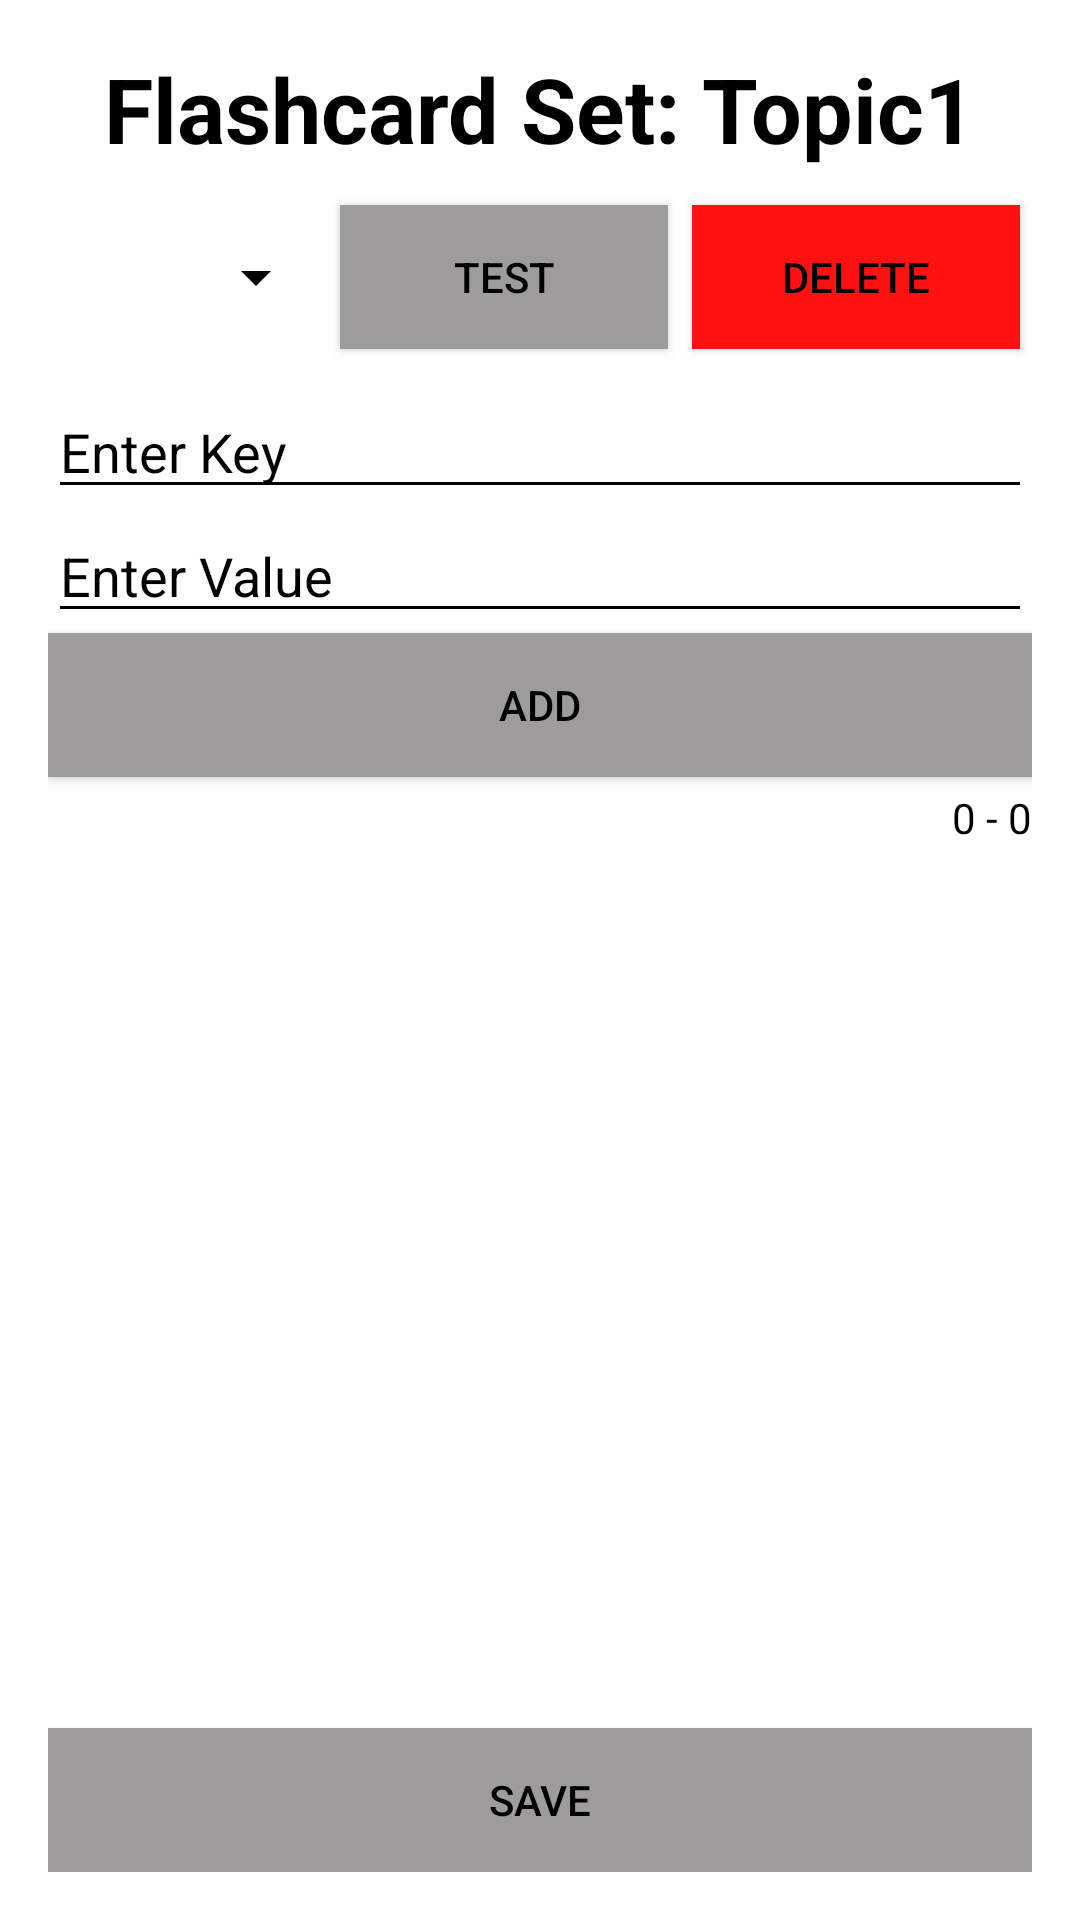

This screen was rendered from an Android layout file. Write that file and the resources it references.
<!-- AndroidManifest.xml: application theme Theme.CustomFlashcardsAndroidApp -->
<!-- res/layout/activity_flashcard_detail.xml -->
<?xml version="1.0" encoding="utf-8"?>
<LinearLayout xmlns:android="http://schemas.android.com/apk/res/android"
    android:layout_width="match_parent"
    android:layout_height="match_parent"
    android:background="@color/background_color"
    android:orientation="vertical"
    android:padding="16dp">

    
    <TextView
        android:id="@+id/flashcardSetTitle"
        android:layout_width="wrap_content"
        android:layout_height="wrap_content"
        android:layout_gravity="center"
        android:layout_marginBottom="8dp"
        android:text="Flashcard Set: Topic1"
        android:textColor="@color/text_color"
        android:textSize="30sp"
        android:textStyle="bold" />

    <LinearLayout
        android:layout_width="match_parent"
        android:layout_height="wrap_content"
        android:layout_marginBottom="8dp"
        android:gravity="center_vertical"
        android:orientation="horizontal">

        <Spinner
            android:id="@+id/questionLimitSpinner"
            android:layout_width="0dp"
            android:layout_height="wrap_content"
            android:layout_weight="30"
            android:backgroundTint="@color/text_color" />

        
        <Button
            android:id="@+id/testButton"
            android:layout_width="0dp"
            android:layout_height="wrap_content"
            android:layout_margin="4dp"
            android:layout_weight="35"
            android:background="@color/button_color"
            android:text="@string/test"
            android:textColor="@color/text_color" />

        
        <Button
            android:id="@+id/deleteButton"
            android:layout_width="0dp"
            android:layout_height="wrap_content"
            android:layout_margin="4dp"
            android:layout_weight="35"
            android:background="@color/delete_button_color"
            android:text="@string/delete_flashcard"
            android:textColor="@color/text_color" />
    </LinearLayout>


    <EditText
        android:id="@+id/editQuestionEditText"
        android:layout_width="match_parent"
        android:layout_height="wrap_content"
        android:backgroundTint="@color/text_color"
        android:hint="@string/question_hint"
        android:textColor="@color/text_color"
        android:textColorHint="@color/text_color" />

    <EditText
        android:id="@+id/editAnswerEditText"
        android:layout_width="match_parent"
        android:layout_height="wrap_content"
        android:backgroundTint="@color/text_color"
        android:hint="@string/answer_hint"
        android:textColor="@color/text_color"
        android:textColorHint="@color/text_color" />

    <Button
        android:id="@+id/addFlashcardButton"
        android:layout_width="match_parent"
        android:layout_height="wrap_content"
        android:background="@color/button_color"
        android:padding="10dp"
        android:text="@string/add"
        android:textColor="@color/text_color" />

    <TextView
        android:id="@+id/itemCounterTextView"
        android:layout_width="wrap_content"
        android:layout_height="wrap_content"
        android:layout_gravity="end"
        android:layout_marginTop="4dp"
        android:layout_marginBottom="4dp"
        android:text="0 - 0"
        android:textColor="@color/text_color"
        android:textSize="14sp" />

    <androidx.recyclerview.widget.RecyclerView
        android:id="@+id/flashcardsRecyclerView"
        android:layout_width="match_parent"
        android:layout_height="0dp"
        android:layout_weight="1" />

    <Button
        android:id="@+id/saveAllFlashcardsButton"
        android:layout_width="match_parent"
        android:layout_height="wrap_content"
        android:background="@color/button_color"
        android:padding="10dp"
        android:text="@string/save"
        android:textColor="@color/text_color" />

</LinearLayout>
<!-- resources referenced by this layout -->
<resources>
  <color name="background_color">#FFFFFFFF</color>
  <color name="button_color">#9D9B9B</color>
  <color name="delete_button_color">#FF1111</color>
  <color name="text_color">#FF000000</color>
  <string name="add">Add</string>
  <string name="answer_hint">Enter Value</string>
  <string name="delete_flashcard">Delete</string>
  <string name="question_hint">Enter Key</string>
  <string name="save">Save</string>
  <string name="test">Test</string>
  <style name="Theme.CustomFlashcardsAndroidApp" parent="Theme.AppCompat.Light.NoActionBar" />
</resources>
